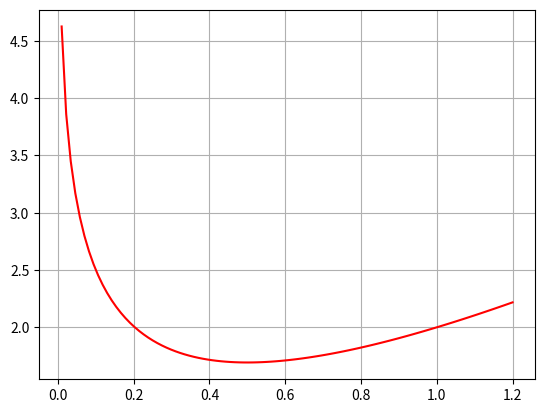

Reproduce this figure in Python. (Note: this script raises an exception after producing the figure.)
# importing required libraries

import numpy as np
import matplotlib.pyplot as plt

x_axis = np.linspace(0.01, 1.2, 100) # generate x vector
y_axis = 2*x_axis - np.log(x_axis) # compuate y vector

plt.plot(x_axis, y_axis, '-r', label='y = 2*x - log(x)')
plt.grid()
plt.show()

import pandas as pd
from sympy import diff, log # symbolic functions

max_iter = 10         # Number of iteration
x_old = 0.1           # initial optimum point

x_list = list()
fx_list = list()

for _ in range(max_iter):
    x_new = x_old - (2 - 1 / x_old) / x_old ** (-2)
    fx = 2*x_new - np.log(x_new)
    x_list.append(x_new)
    fx_list.append(fx)
    x_old = x_new

print('Optimum/Minimum value: %f:%f'%(x_new, (2*x_new - log(x_new))))

plt.plot(x_axis, y_axis, '-r', label='y = 2*x - log(x)')
plt.grid()

for x, fx in zip(x_list, fx_list):
    plt.plot(x, fx, marker="o", markersize=10, markeredgecolor="red", markerfacecolor="green")
plt.show()

from sympy.abc import x # symbolic variable x
from sympy.calculus.util import Interval, minimum

f = 2 * x - log(x)    # Symbolic function definition
df = diff(f)          # First derivation
ddf = diff(df)        # Second derivation
print('First Derivative: ', df)
print('Second Derivative: ',ddf)

print('Min of f between 0 and 1: ', minimum(2*x - log(x), x, Interval(0, 1)))
#print(np.log(2) + 1)